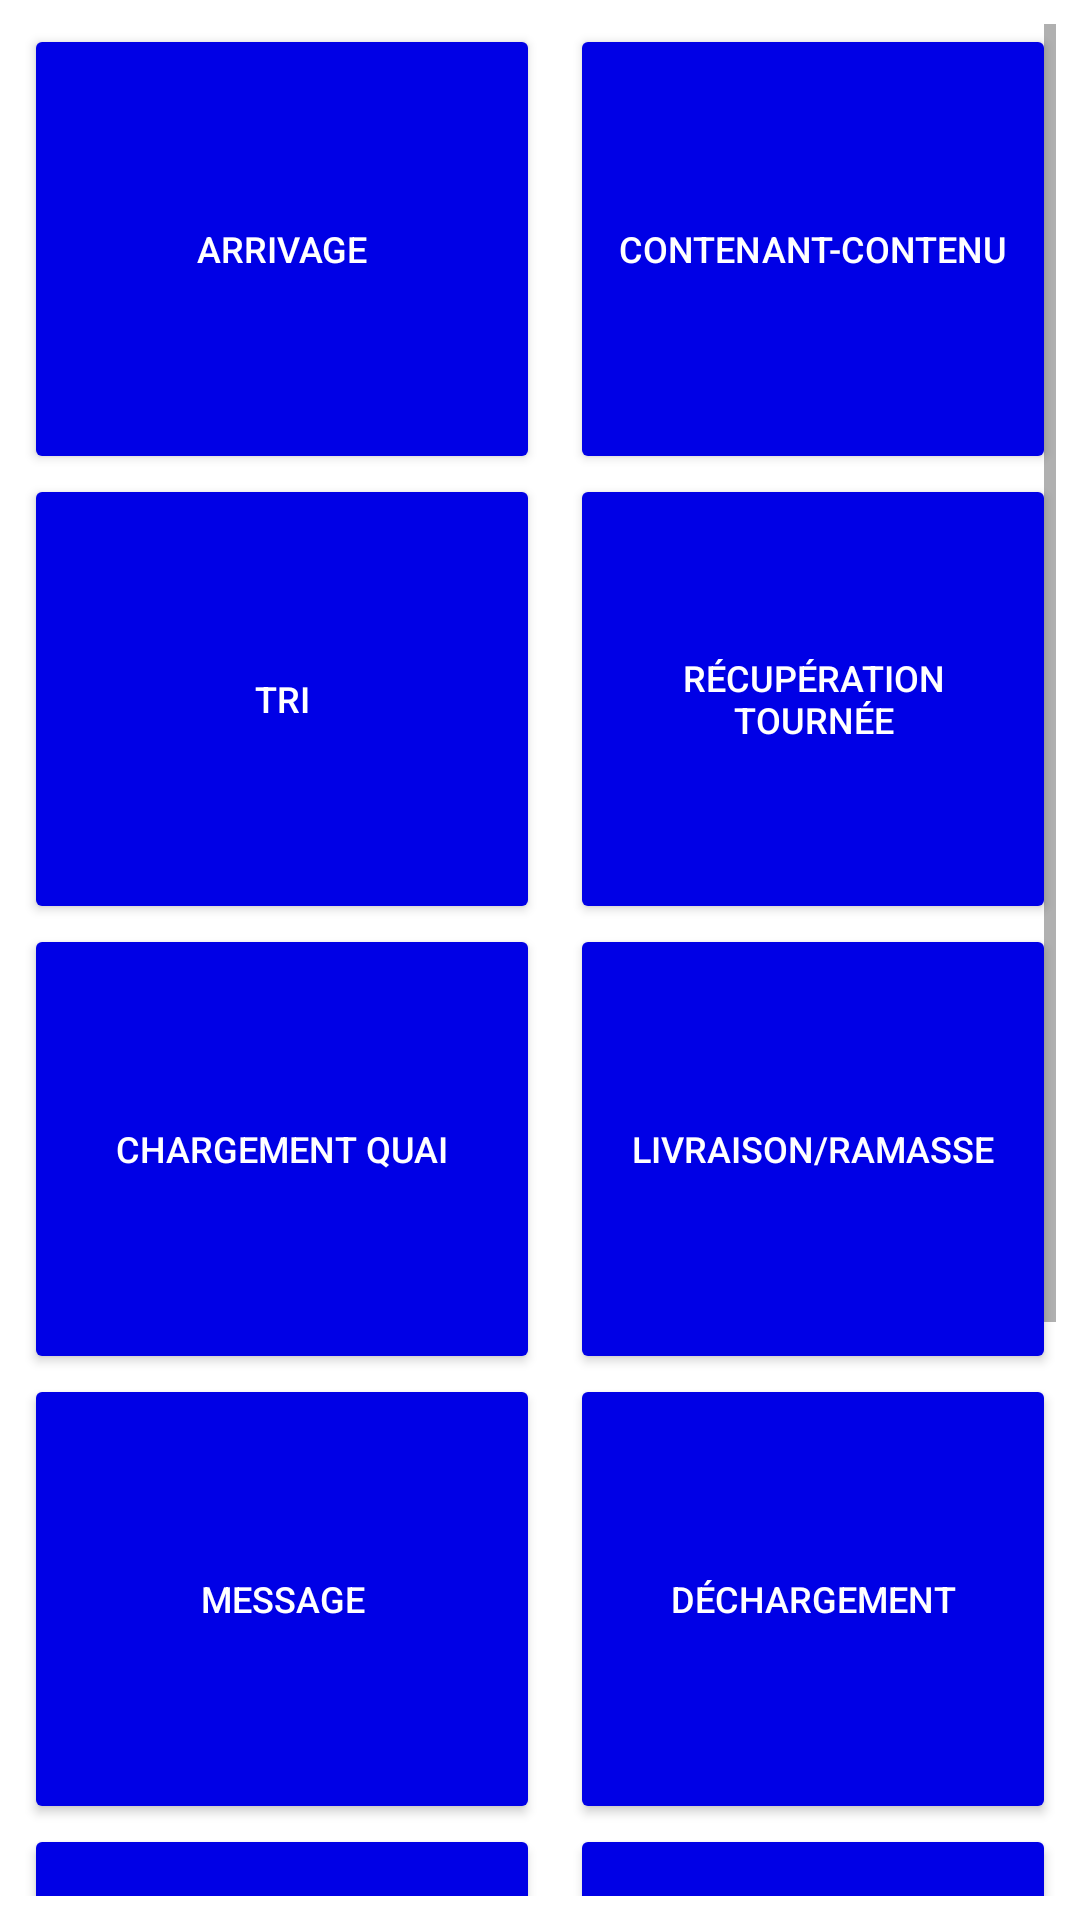

Produce the Android XML layout that renders to this screen, including the resource entries it uses.
<!-- AndroidManifest.xml: application theme Theme.MyTetst -->
<!-- res/layout/activity_main.xml -->
<?xml version="1.0" encoding="utf-8"?>
<androidx.constraintlayout.widget.ConstraintLayout xmlns:android="http://schemas.android.com/apk/res/android"
    xmlns:app="http://schemas.android.com/apk/res-auto"
    xmlns:tools="http://schemas.android.com/tools"
    android:layout_width="match_parent"
    android:layout_height="match_parent"
    tools:context=".MainActivity">

    <ScrollView
        android:layout_width="match_parent"
        android:layout_height="match_parent"
        android:layout_marginStart="8dp"
        android:layout_marginTop="8dp"
        android:layout_marginEnd="8dp"
        android:layout_marginBottom="8dp"
        app:layout_constraintBottom_toBottomOf="parent"
        app:layout_constraintEnd_toEndOf="parent"
        app:layout_constraintStart_toStartOf="parent"
        app:layout_constraintTop_toTopOf="parent">

        <LinearLayout
            android:id="@+id/main"
            android:layout_width="match_parent"
            android:layout_height="match_parent"
            android:orientation="vertical"
            app:layout_constraintBottom_toBottomOf="parent"
            app:layout_constraintEnd_toEndOf="parent"
            app:layout_constraintStart_toStartOf="parent"
            app:layout_constraintTop_toTopOf="parent">

            <LinearLayout
                android:id="@+id/line1"
                android:layout_width="match_parent"
                android:layout_height="150dp"
                android:orientation="horizontal">


                <Button
                    android:id="@+id/arrivage"
                    style="@style/Widget.AppCompat.Button.Colored"
                    android:layout_width="match_parent"
                    android:layout_height="match_parent"
                    android:layout_weight="1"
                    android:backgroundTint="#0000e6"
                    android:text="@string/arrivage"
                    android:textSize="12sp" />

                <Button
                    android:id="@+id/contenantcontenu"
                    style="@style/Widget.AppCompat.Button.Colored"
                    android:layout_width="match_parent"
                    android:layout_height="match_parent"
                    android:layout_marginStart="10dp"
                    android:layout_weight="1"
                    android:backgroundTint="#0000e6"
                    android:text="@string/contenant_contenu"
                    android:textSize="12sp" />
            </LinearLayout>

            <LinearLayout
                android:id="@+id/line2"
                android:layout_width="match_parent"
                android:layout_height="150dp"
                android:orientation="horizontal">


                <Button
                    android:id="@+id/tri"
                    style="@style/Widget.AppCompat.Button.Colored"
                    android:layout_width="match_parent"
                    android:layout_height="match_parent"
                    android:layout_weight="1"
                    android:backgroundTint="#0000e6"
                    android:text="@string/tri"
                    android:textSize="12sp" />

                <Button
                    android:id="@+id/recup_tou"
                    style="@style/Widget.AppCompat.Button.Colored"
                    android:layout_width="match_parent"
                    android:layout_height="match_parent"
                    android:layout_marginStart="10dp"
                    android:layout_weight="1"
                    android:backgroundTint="#0000e6"
                    android:text="@string/r_cup_ration_tourn_e"
                    android:textSize="12sp" />

            </LinearLayout>

            <LinearLayout
                android:id="@+id/line3"
                android:layout_width="match_parent"
                android:layout_height="150dp"
                android:orientation="horizontal">

                <Button
                    android:id="@+id/chargement"
                    style="@style/Widget.AppCompat.Button.Colored"
                    android:layout_width="match_parent"
                    android:layout_height="match_parent"
                    android:layout_weight="1"
                    android:backgroundTint="#0000e6"
                    android:text="@string/chargement_quai"
                    android:textSize="12sp" />

                <Button
                    android:id="@+id/livraison_ramasse"
                    style="@style/Widget.AppCompat.Button.Colored"
                    android:layout_width="match_parent"
                    android:layout_height="match_parent"
                    android:layout_marginStart="10dp"
                    android:layout_weight="1"
                    android:backgroundTint="#0000e6"
                    android:text="@string/livraison_ramasse"
                    android:textSize="12sp" />

            </LinearLayout>

            <LinearLayout
                android:id="@+id/line4"
                android:layout_width="match_parent"
                android:layout_height="150dp"
                android:orientation="horizontal">

                <Button
                    android:id="@+id/message"
                    style="@style/Widget.AppCompat.Button.Colored"
                    android:layout_width="match_parent"
                    android:layout_height="match_parent"
                    android:layout_weight="1"
                    android:backgroundTint="#0000e6"
                    android:text="@string/message"
                    android:textSize="12sp" />

                <Button
                    android:id="@+id/dechargement"
                    style="@style/Widget.AppCompat.Button.Colored"
                    android:layout_width="match_parent"
                    android:layout_height="match_parent"
                    android:layout_marginStart="10dp"
                    android:layout_weight="1"
                    android:backgroundTint="#0000e6"
                    android:text="@string/d_chargement"
                    android:textSize="12sp" />

            </LinearLayout>

            <LinearLayout
                android:id="@+id/line5"
                android:layout_width="match_parent"
                android:layout_height="150dp"
                android:orientation="horizontal">

                <Button
                    android:id="@+id/extraction"
                    style="@style/Widget.AppCompat.Button.Colored"
                    android:layout_width="match_parent"
                    android:layout_height="match_parent"
                    android:layout_weight="1"
                    android:backgroundTint="#0000e6"
                    android:text="@string/extraction_d_objets"
                    android:textSize="12sp" />

                <Button
                    android:id="@+id/transmissions"
                    style="@style/Widget.AppCompat.Button.Colored"
                    android:layout_width="match_parent"
                    android:layout_height="match_parent"
                    android:layout_marginStart="10dp"
                    android:layout_weight="1"
                    android:backgroundTint="#0000e6"
                    android:text="@string/etat_transmissions"
                    android:textSize="12sp" />

            </LinearLayout>

            <LinearLayout
                android:id="@+id/line6"
                android:layout_width="match_parent"
                android:layout_height="150dp"
                android:orientation="horizontal">

                <Button
                    android:id="@+id/fin_de_jourmee"
                    style="@style/Widget.AppCompat.Button.Colored"
                    android:layout_width="match_parent"
                    android:layout_height="match_parent"
                    android:layout_weight="1"
                    android:backgroundTint="#0000e6"
                    android:text="@string/fin_de_journ_e"
                    android:textSize="12sp" />

                <Button
                    android:id="@+id/admin"
                    style="@style/Widget.AppCompat.Button.Colored"
                    android:layout_width="match_parent"
                    android:layout_height="match_parent"
                    android:layout_marginStart="10dp"
                    android:layout_weight="1"
                    android:backgroundTint="#0000e6"
                    android:text="@string/administration"
                    android:textSize="12sp" />

            </LinearLayout>
        </LinearLayout>
    </ScrollView>
</androidx.constraintlayout.widget.ConstraintLayout>
<!-- resources referenced by this layout -->
<resources>
  <string name="administration">Administration</string>
  <string name="arrivage">Arrivage</string>
  <string name="chargement_quai">Chargement quai</string>
  <string name="contenant_contenu">Contenant-Contenu</string>
  <string name="d_chargement">Déchargement</string>
  <string name="etat_transmissions">Etat transmissions</string>
  <string name="extraction_d_objets">Extraction d\'objets</string>
  <string name="fin_de_journ_e">Fin de journée</string>
  <string name="livraison_ramasse">Livraison/Ramasse</string>
  <string name="message">Message</string>
  <string name="r_cup_ration_tourn_e">Récupération Tournée</string>
  <string name="tri">Tri</string>
  <style name="Theme.MyTetst" parent="Theme.MaterialComponents.DayNight.NoActionBar">
          
          <item name="colorPrimary">#0000e6</item>
          <item name="colorPrimaryVariant">#0000e6</item>
          <item name="colorOnPrimary">@color/white</item>
          
          <item name="colorSecondary">@color/teal_200</item>
          <item name="colorSecondaryVariant">@color/teal_700</item>
          <item name="colorOnSecondary">@color/black</item>
          
          <item name="android:statusBarColor">?attr/colorPrimaryVariant</item>
          
      </style>
  <!-- not gathered from this repository: default colours our renderer supplied (Android Studio template values) -->
  <color name="teal_200">#FF03DAC5</color>
  <color name="teal_700">#FF018786</color>
  <color name="black">#FF000000</color>
  <color name="white">#FFFFFFFF</color>
</resources>
